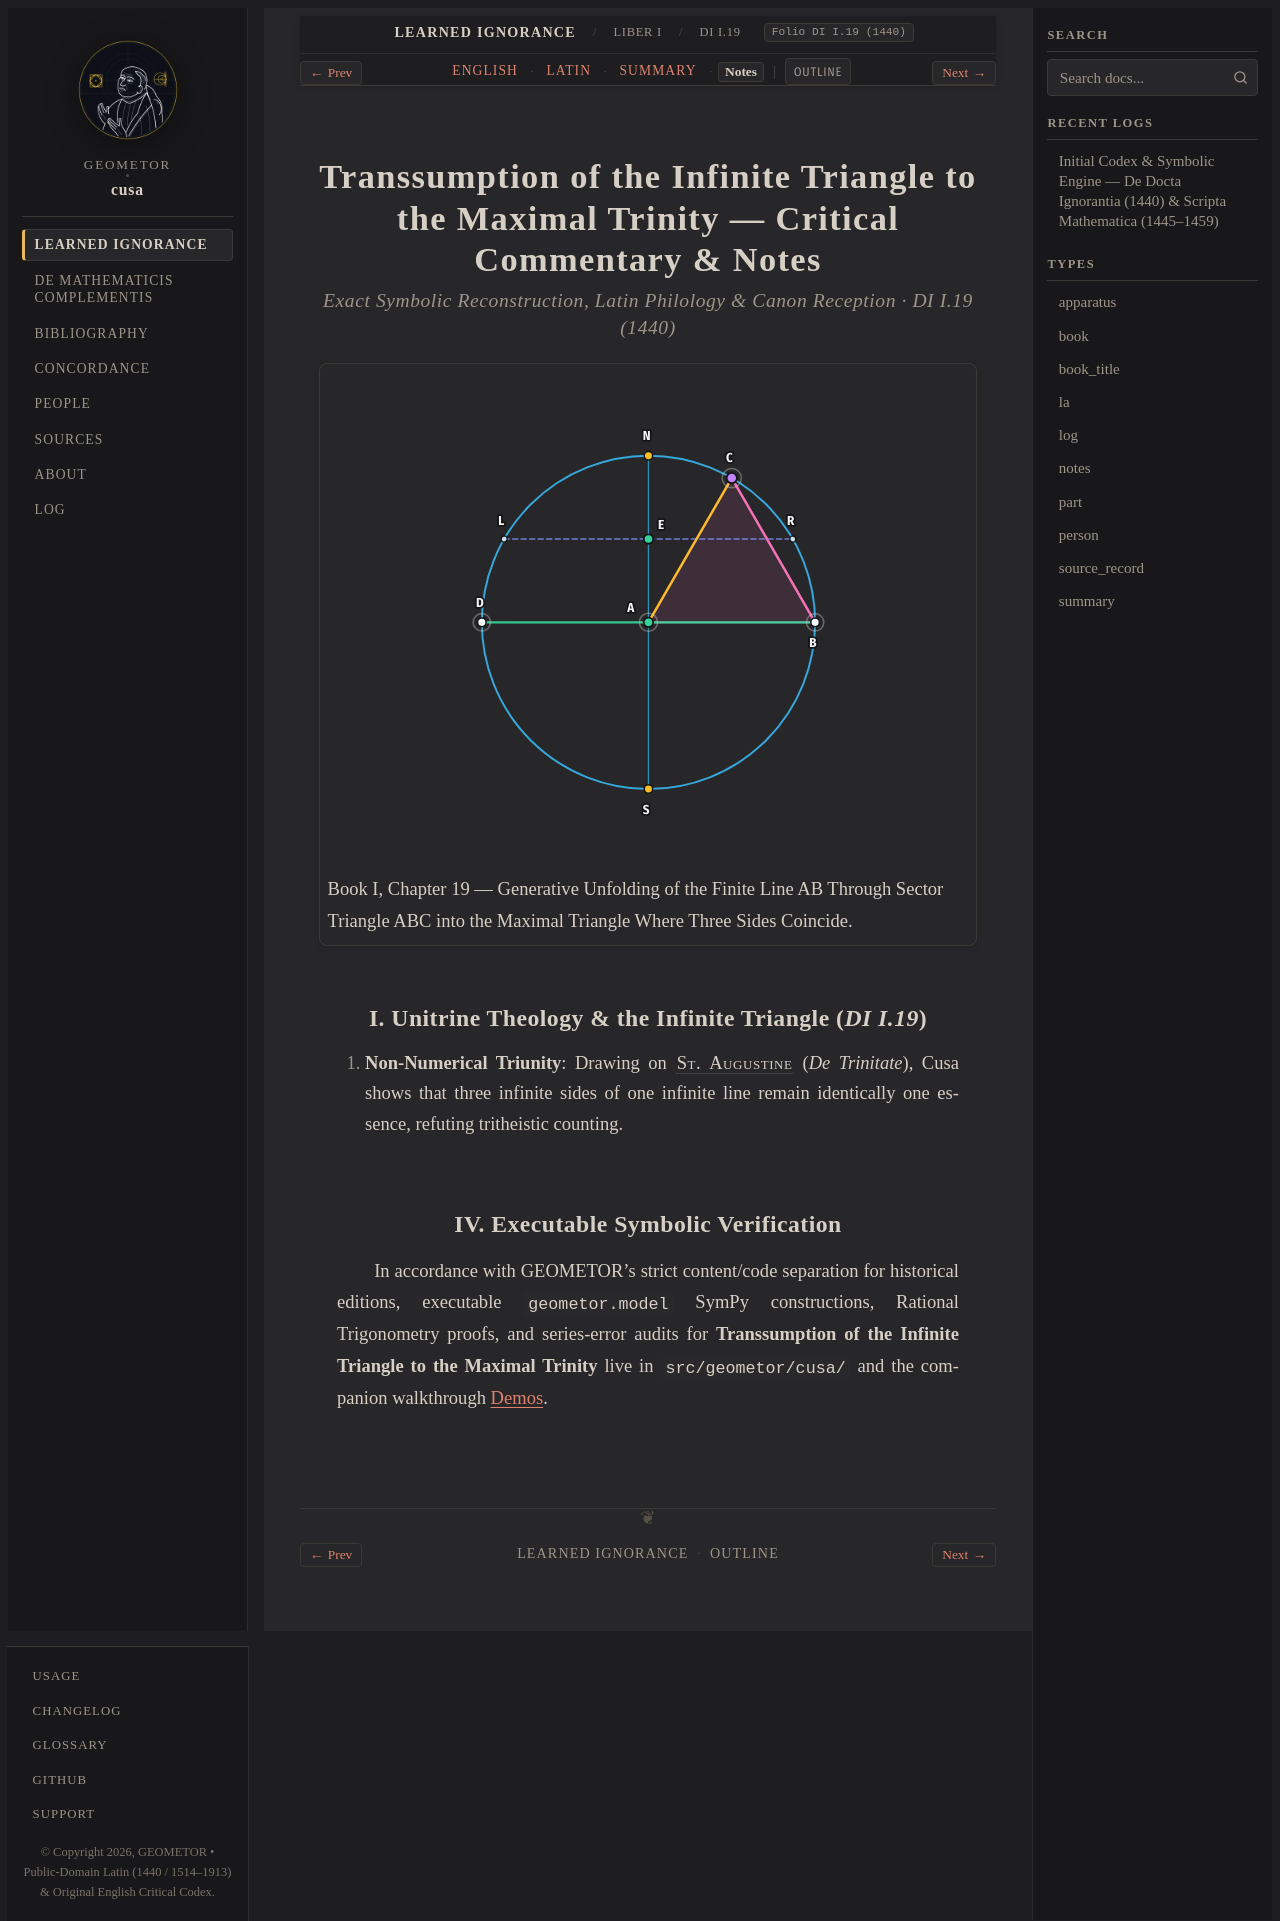

repository: geometor/cusa · page: de_docta_ignorantia/liber_i/cap_19/notes.html · generator: sphinx

:order: 140
:layout: book
:type: notes
:title: Transsumption of the Infinite Triangle to the Maximal Trinity — Notes
:canonical_id: DI I.19
:original_id: DI I.19
:folio: DI I.19 (1440)
:tracks: English: index | Latin: la | Summary: summary | Notes: notes

.. _cap_19-notes:

===========================================================================================
Transsumption of the Infinite Triangle to the Maximal Trinity — Critical Commentary & Notes
===========================================================================================

.. rubric:: Exact Symbolic Reconstruction, Latin Philology & Canon Reception · DI I.19 (1440)

.. picture:: /_static/figures/cusa_line_unfolding_sphere.svg
   :alt: Transsumption of the Infinite Triangle to the Maximal Trinity
   :caption: Book I, Chapter 19 — Generative Unfolding of the Finite Line AB Through Sector Triangle ABC into the Maximal Triangle Where Three Sides Coincide.

I. Unitrine Theology & the Infinite Triangle (`DI I.19`)
--------------------------------------------------------

1. **Non-Numerical Triunity**: Drawing on :person:`St. Augustine <augustine>` (*De Trinitate*), Cusa shows that three infinite sides of one infinite line remain identically one essence, refuting tritheistic counting.


IV. Executable Symbolic Verification
------------------------------------

In accordance with GEOMETOR's strict content/code separation for historical editions, executable ``geometor.model`` SymPy constructions, Rational Trigonometry proofs, and series-error audits for **Transsumption of the Infinite Triangle to the Maximal Trinity** live in ``src/geometor/cusa/`` and the companion walkthrough :doc:`/demos/index`.
